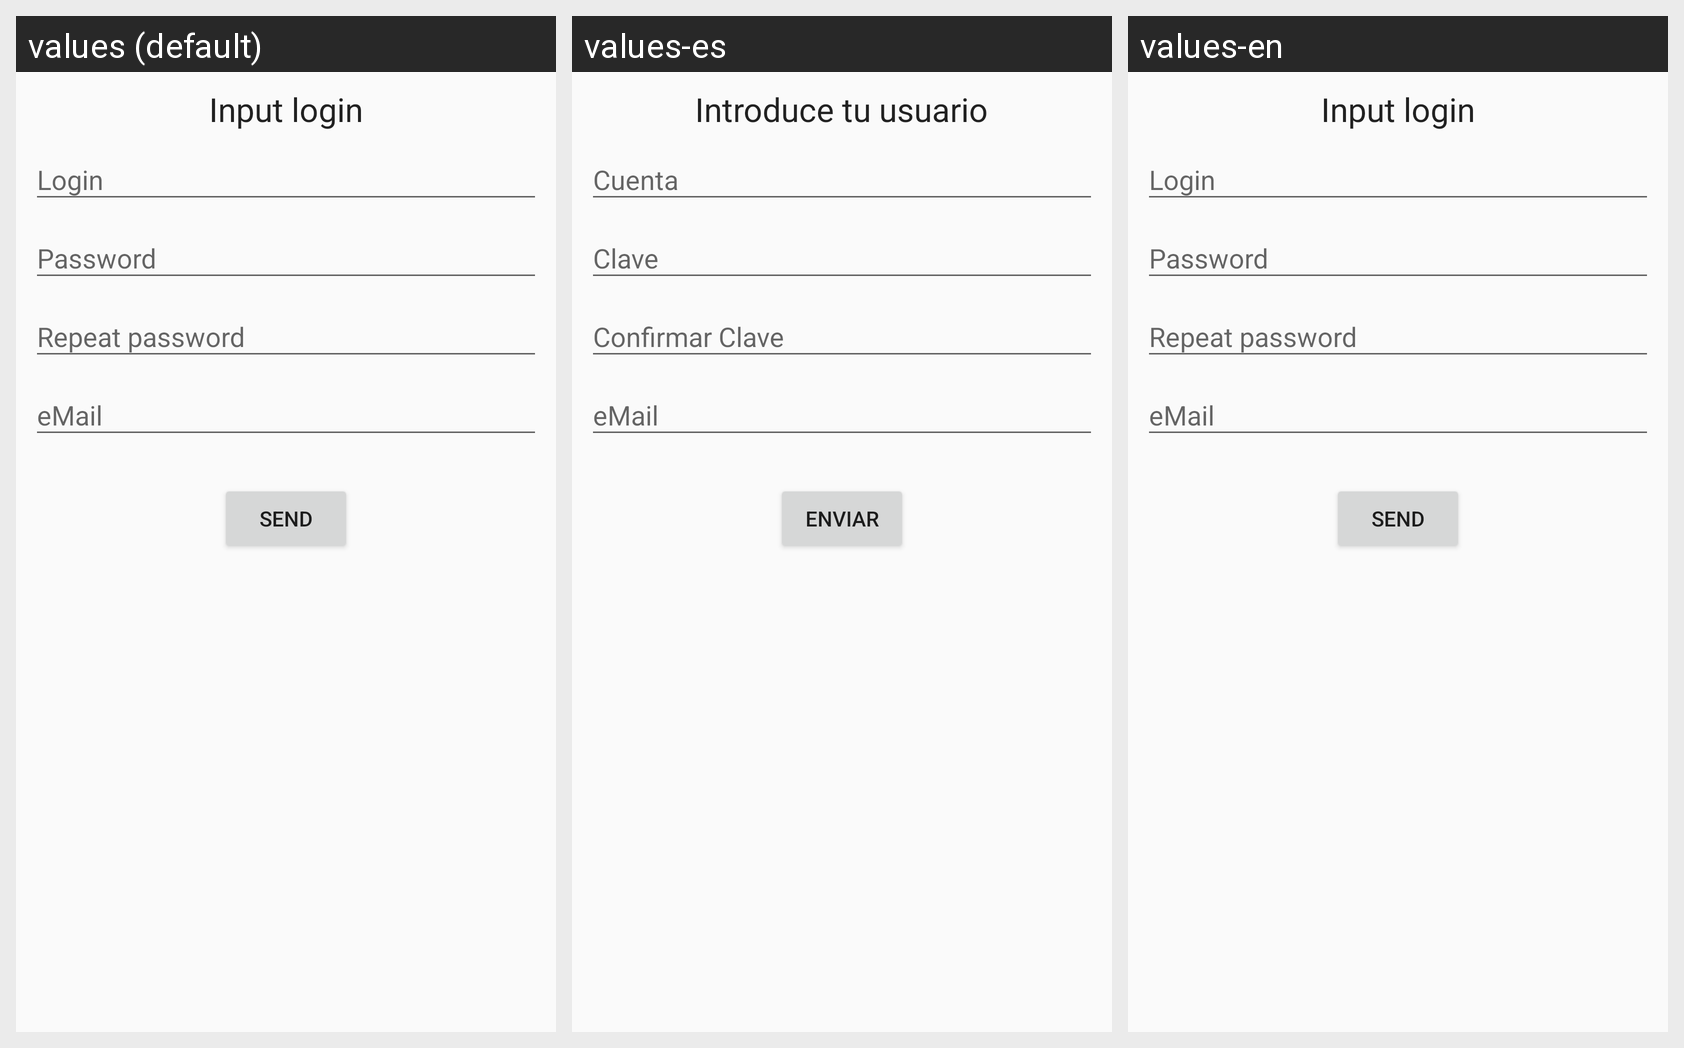

Translations of the strings shown on this Android screen, per locale in the grid:
Android screen res/layout/content_act_main.xml rendered under 3 locales, left to right: values (default), values-es, values-en. Device: Nexus 5 (rendered at 1080×1920; each locale shown at half size, 540×960, under a caption strip naming it); theme AppTheme.
Strings drawn on this screen, with the default value and each locale's value (text and hints the layout hard-codes, and strings that could not be matched under every locale, appear in the picture but are not listed):

enter_lbl
  values: Input login
  values-es: Introduce tu usuario
  values-en: Input login

send
  values: Send
  values-es: Enviar
  values-en: Send
